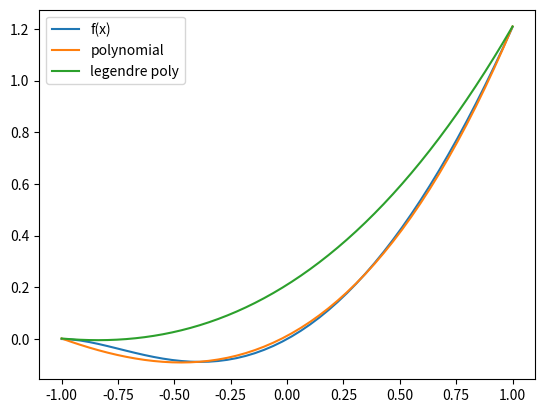

Python code for this plot:
import math
import numpy as np
import matplotlib.pyplot as plt


def f(x):
    return x * math.log(x + 2) ** 2


def legendre(x, n):
    if n == 0:
        return 1
    elif n == 1:
        return x
    else:
        return ((2 * (n - 1) + 1) * x * legendre(x, n - 1) - (n - 1) * legendre(x, n - 2)) / n


# starting values
start, stop = -1, 1
POLYPOWER = 3  # power of polynomial
xs = np.linspace(start, stop, 5)
ys = np.array([f(x) for x in xs])

# task 1
Q = np.array([[x**i for i in range(POLYPOWER+1)] for x in xs])
H = Q.T @ Q
b = Q.T @ ys
a = np.linalg.solve(H, b)

# task 2
lQ = np.array([[legendre(x, i) for i in range(POLYPOWER+1)] for x in xs])
lH = lQ.T @ lQ
lb = lQ.T @ ys
la = np.linalg.solve(lH, lb)

# plotting
ax = plt.figure().add_subplot(1, 1, 1)
plot_xs = np.linspace(start, stop)
ax.plot(plot_xs, [f(x) for x in plot_xs], label='f(x)')
ax.plot(plot_xs, [np.polyval(a[::-1], x) for x in plot_xs], label='polynomial')
ax.plot(plot_xs, [np.polyval(la[::-1], x) for x in plot_xs], label='legendre poly')
ax.legend()

plt.show()
